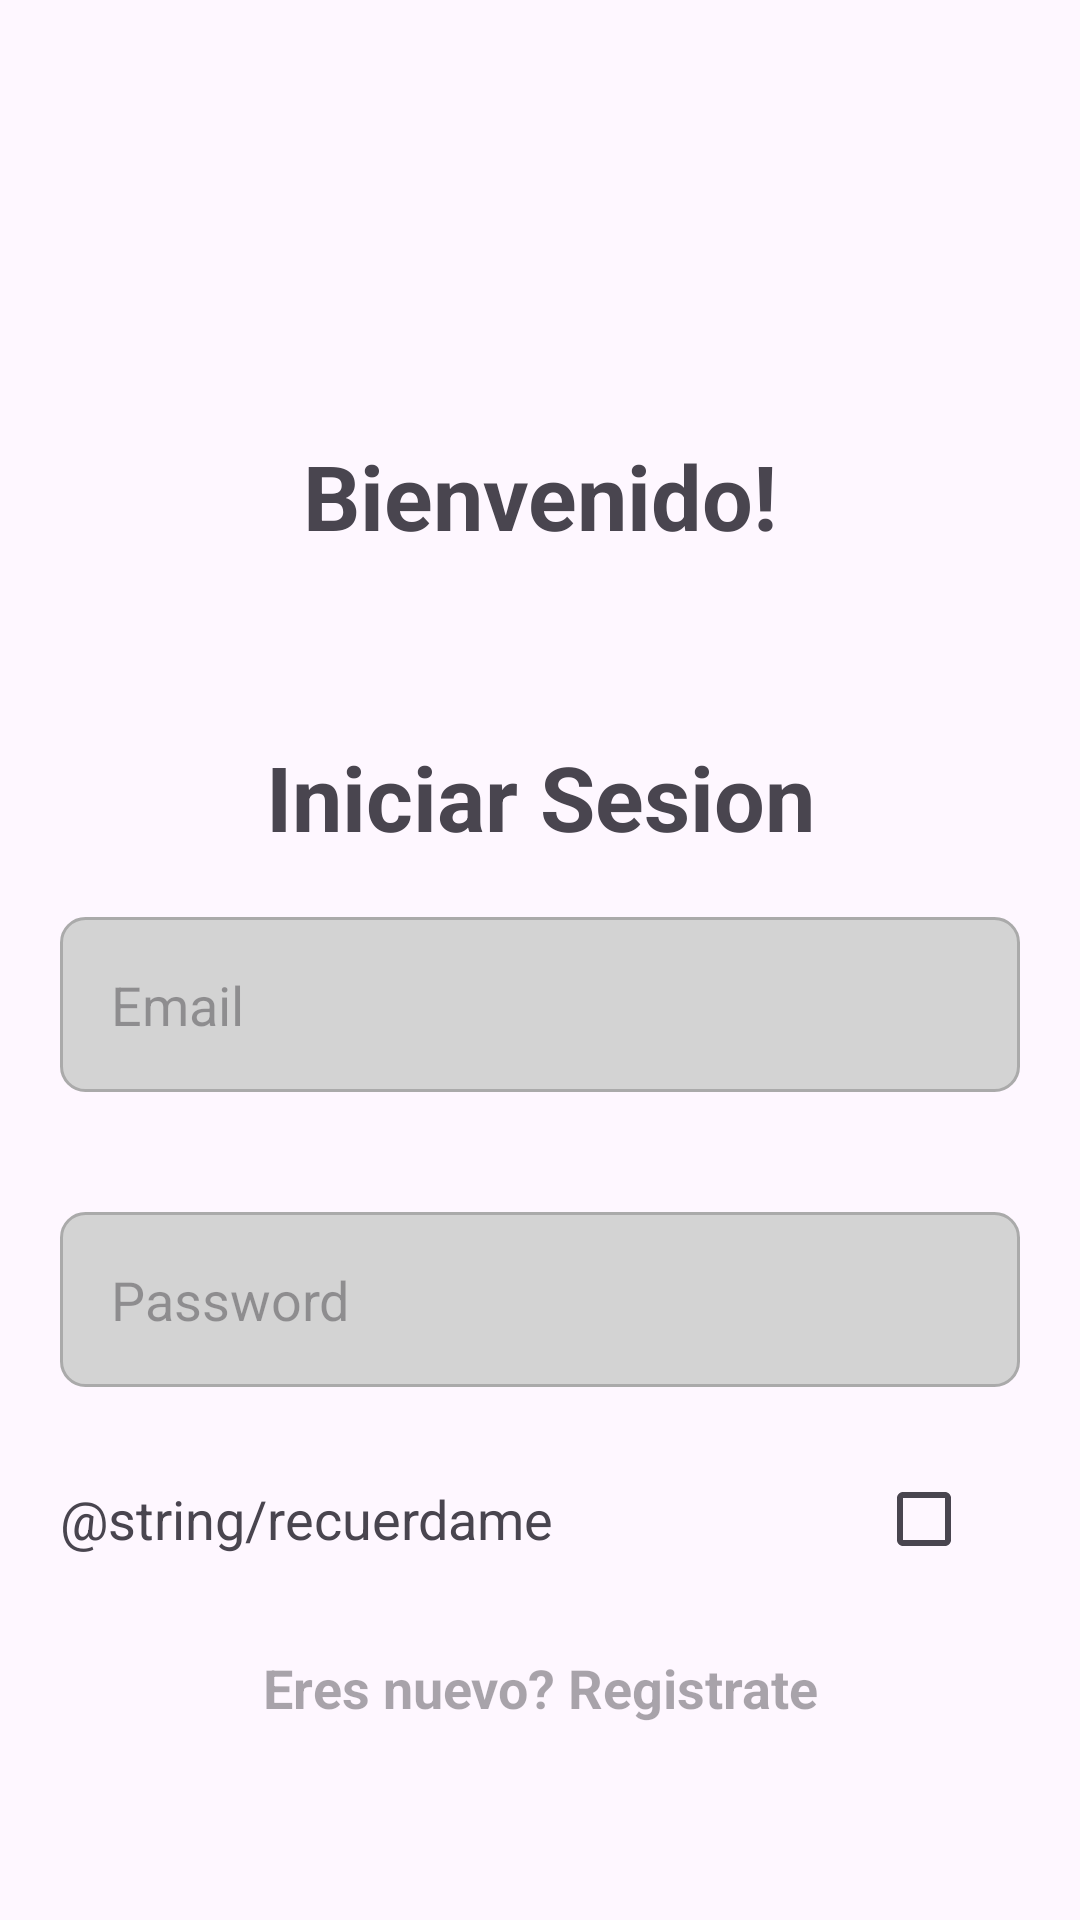

Reconstruct the res/layout file that produces this screen, plus the resources it refers to.
<!-- AndroidManifest.xml: application theme Theme.ComandasBar -->
<!-- res/layout/activity_login.xml -->
<?xml version="1.0" encoding="utf-8"?>
<LinearLayout xmlns:android="http://schemas.android.com/apk/res/android"
    xmlns:tools="http://schemas.android.com/tools"
    android:id="@+id/main"
    android:layout_width="match_parent"
    android:layout_height="match_parent"
    android:orientation="vertical"
    tools:context=".LoginActivity">

    <ImageView
        android:id="@+id/logoImageView"
        android:layout_width="100dp"
        android:layout_height="100dp"
        android:layout_gravity="center"
        android:layout_marginTop="25dp"
        android:src="@drawable/logocomfacil" />


    <TextView
        android:id="@+id/bienvenidoLabel"
        android:layout_width="match_parent"
        android:layout_height="wrap_content"
        android:layout_margin="20dp"
        android:layout_marginTop="28dp"
        android:textAlignment="center"
        android:text="Bienvenido!"
        android:textSize="30sp"
        android:textStyle="bold" />

    <TextView
        android:layout_width="match_parent"
        android:layout_height="wrap_content"
        android:layout_marginTop="40dp"
        android:text="Iniciar Sesion"
        android:textAlignment="center"
        android:textSize="30sp"
        android:textStyle="bold" />

    <EditText
        android:id="@+id/editTextTextEmailAddress"
        android:layout_width="match_parent"
        android:layout_height="wrap_content"
        android:layout_margin="20dp"
        android:layout_marginStart="20dp"
        android:autofillHints=""
        android:background="@drawable/edittext_rounded"
        android:ems="10"
        android:hint="@string/email"
        android:inputType="textEmailAddress"
        android:padding="17dp" />

    <EditText
        android:id="@+id/editTextTextPassword"
        android:layout_width="match_parent"
        android:layout_height="wrap_content"
        android:layout_margin="20dp"
        android:autofillHints=""
        android:background="@drawable/edittext_rounded"
        android:ems="10"
        android:hint="@string/password"
        android:inputType="textPassword"
        android:padding="17dp" />

    <LinearLayout
        android:layout_width="match_parent"
        android:layout_height="wrap_content"
        android:layout_marginStart="20dp"
        android:layout_marginEnd="20dp"
        android:gravity="center_vertical"
        android:orientation="horizontal">

        <TextView
            android:id="@+id/textView"
            android:layout_width="0dp"
            android:layout_height="wrap_content"
            android:layout_weight="1"
            android:text="@string/recuerdame"
            android:textSize="18sp" />

        <CheckBox
            android:id="@+id/checkBoxRecuerdame"
            android:layout_width="wrap_content"
            android:layout_height="wrap_content" />
    </LinearLayout>

    <TextView
        android:id="@+id/crearCuenta"
        android:layout_width="match_parent"
        android:layout_height="wrap_content"
        android:textAlignment="center"
        android:layout_margin="20dp"
        android:clickable="true"
        android:focusable="true"
        android:textStyle="bold"
        android:textColor="@android:color/darker_gray"
        android:layout_gravity="center"
        android:hint="Eres nuevo? Registrate"
        android:minHeight="48dp"
        android:textSize="18sp" />

    <Button
        android:id="@+id/iniciarSesion"
        android:layout_width="match_parent"
        android:layout_height="50dp"
        android:layout_margin="20dp"
        android:text="Entrar"
        android:textSize="20dp" />

</LinearLayout>
<!-- resources referenced by this layout -->
<resources>
  <!-- drawable edittext_rounded (drawable) -->
  <?xml version="1.0" encoding="utf-8"?>
  <shape xmlns:android="http://schemas.android.com/apk/res/android"
      android:shape="rectangle">
      <solid android:color="#D3D3D3"/>
      <corners android:radius="8dp"/>
      <stroke
          android:width="1dp"
          android:color="#AAAAAA"/>
  </shape>
  <string name="email">Email</string>
  <string name="password">Password</string>
  <style name="Theme.ComandasBar" parent="Base.Theme.ComandasBar" />
  <style name="Base.Theme.ComandasBar" parent="Theme.Material3.DayNight.NoActionBar">
          
          
      </style>
</resources>
